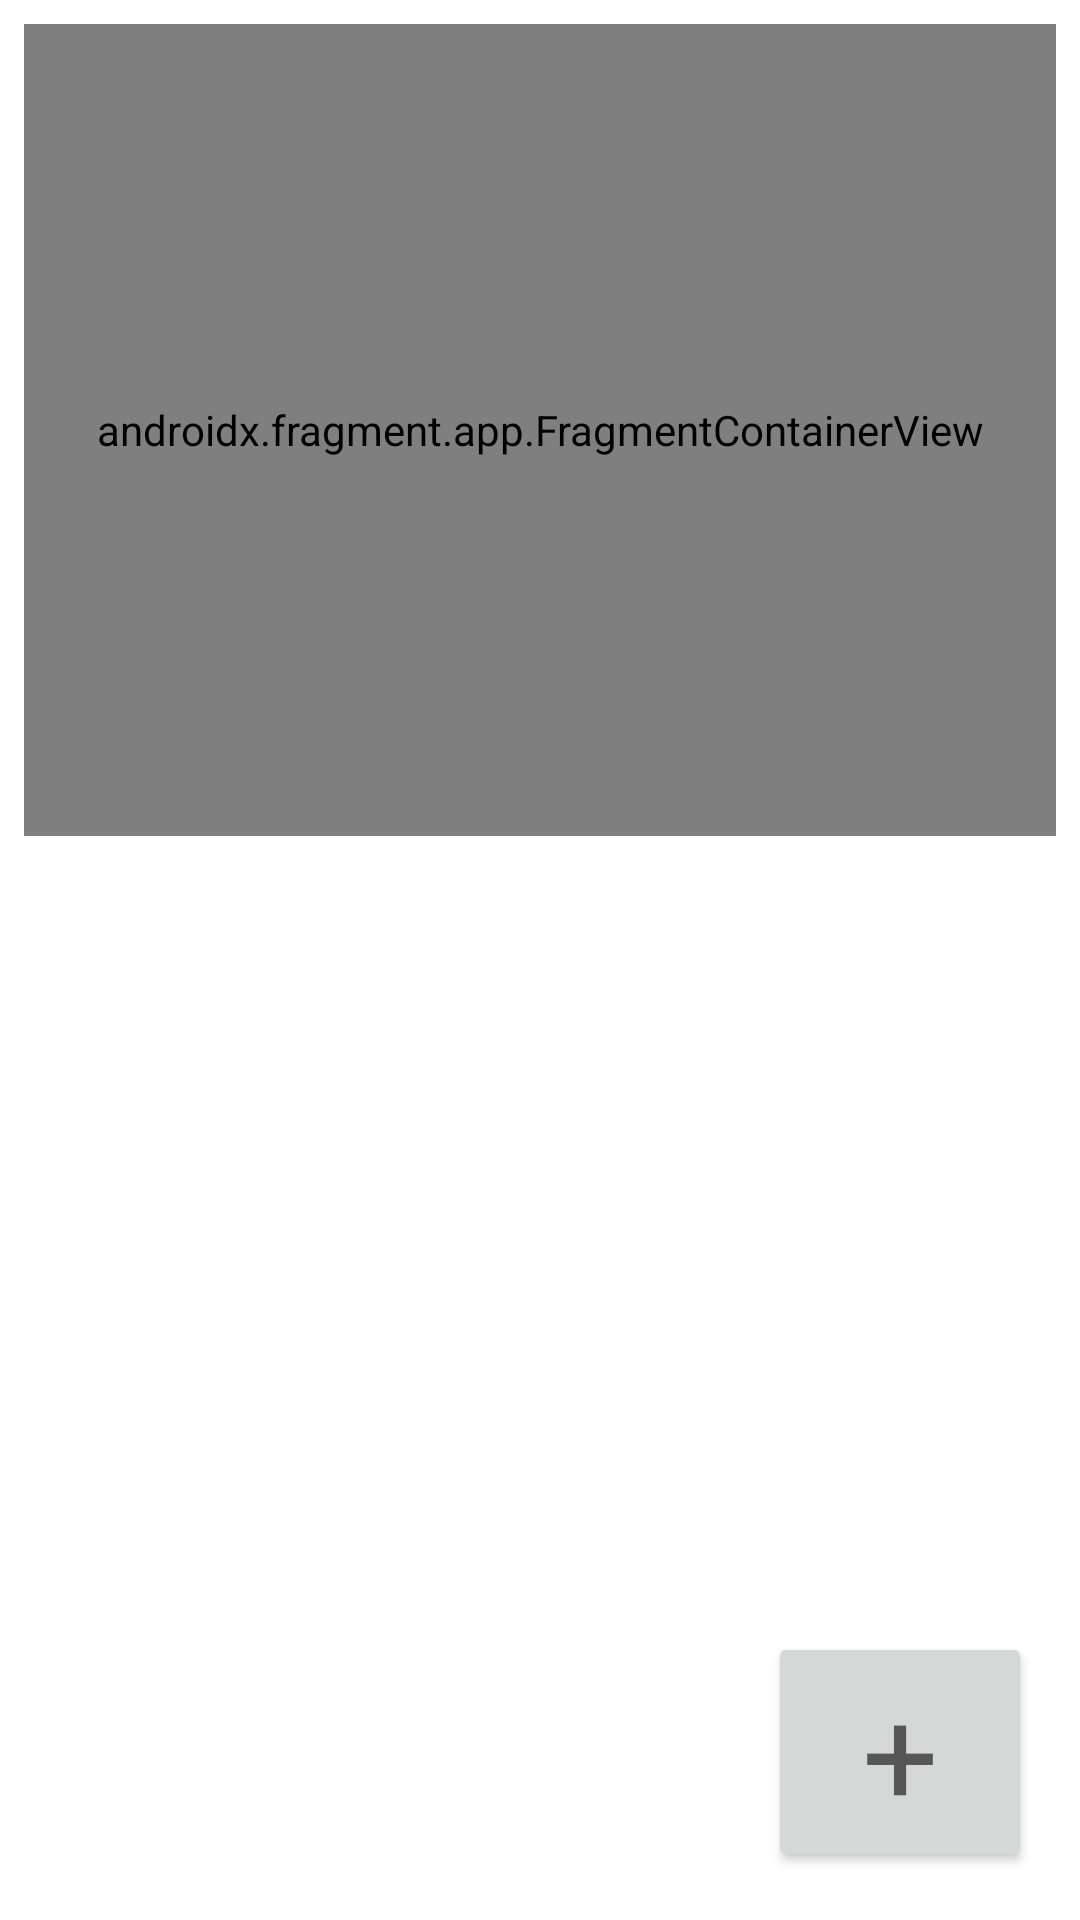

Here is an Android app screen rendered from its layout file. Give the layout XML and the strings, colors and styles it references.
<!-- AndroidManifest.xml: application theme Theme.LebenszyklusUndLogging -->
<!-- res/layout/activity_main.xml -->
<?xml version="1.0" encoding="utf-8"?>
<androidx.constraintlayout.widget.ConstraintLayout
    xmlns:android="http://schemas.android.com/apk/res/android"
    xmlns:app="http://schemas.android.com/apk/res-auto"
    xmlns:tools="http://schemas.android.com/tools"
    android:layout_width="match_parent"
    android:layout_height="match_parent"
    tools:context=".MainActivity">

    <TextView
        android:id="@+id/tvOutput"
        android:layout_width="wrap_content"
        android:layout_height="wrap_content"
        app:layout_constraintBottom_toBottomOf="parent"
        app:layout_constraintEnd_toEndOf="parent"
        app:layout_constraintStart_toStartOf="parent"
        app:layout_constraintTop_toTopOf="parent"
        tools:text="Hallo Welt" />

    <Button
        android:id="@+id/btn_count"
        android:layout_width="wrap_content"
        android:layout_height="wrap_content"
        android:layout_marginEnd="16dp"
        android:layout_marginBottom="16dp"
        android:text="+"
        android:textAppearance="@style/TextAppearance.AppCompat.Display2"
        app:layout_constraintBottom_toBottomOf="parent"
        app:layout_constraintEnd_toEndOf="parent"
        tools:text="Hallo" />

    <androidx.fragment.app.FragmentContainerView
        android:id="@+id/fragmentContainer"
        android:name="com.example.lebenszyklusundlogging.InfoFragment"
        android:layout_width="0dp"
        android:layout_height="0dp"
        android:layout_marginStart="8dp"
        android:layout_marginTop="8dp"
        android:layout_marginEnd="8dp"
        android:layout_marginBottom="32dp"
        app:layout_constraintBottom_toTopOf="@+id/tvOutput"
        app:layout_constraintEnd_toEndOf="parent"
        app:layout_constraintStart_toStartOf="parent"
        app:layout_constraintTop_toTopOf="parent"
        tools:layout="@layout/fragment_info" />

</androidx.constraintlayout.widget.ConstraintLayout>
<!-- res/layout/fragment_info.xml (included above) -->
<?xml version="1.0" encoding="utf-8"?>
<androidx.constraintlayout.widget.ConstraintLayout xmlns:android="http://schemas.android.com/apk/res/android"
    xmlns:app="http://schemas.android.com/apk/res-auto"
    xmlns:tools="http://schemas.android.com/tools"
    android:layout_width="match_parent"
    android:layout_height="match_parent">

    <TextView
        android:id="@+id/tv_fragment_output"
        android:layout_width="wrap_content"
        android:layout_height="wrap_content"
        android:text="Hallo aus dem Fragment"
        app:layout_constraintBottom_toBottomOf="parent"
        app:layout_constraintEnd_toEndOf="parent"
        app:layout_constraintStart_toStartOf="parent"
        app:layout_constraintTop_toTopOf="parent" />
</androidx.constraintlayout.widget.ConstraintLayout>
<!-- resources referenced by this layout -->
<resources>
  <style name="Theme.LebenszyklusUndLogging" parent="Theme.MaterialComponents.DayNight.DarkActionBar">
          
          <item name="colorPrimary">@color/purple_500</item>
          <item name="colorPrimaryVariant">@color/purple_700</item>
          <item name="colorOnPrimary">@color/white</item>
          
          <item name="colorSecondary">@color/teal_200</item>
          <item name="colorSecondaryVariant">@color/teal_700</item>
          <item name="colorOnSecondary">@color/black</item>
          
          <item name="android:statusBarColor">?attr/colorPrimaryVariant</item>
          
      </style>
  <!-- not gathered from this repository: default colours our renderer supplied (Android Studio template values) -->
  <color name="purple_500">#FF6200EE</color>
  <color name="purple_700">#FF3700B3</color>
  <color name="teal_200">#FF03DAC5</color>
  <color name="teal_700">#FF018786</color>
  <color name="black">#FF000000</color>
  <color name="white">#FFFFFFFF</color>
</resources>
